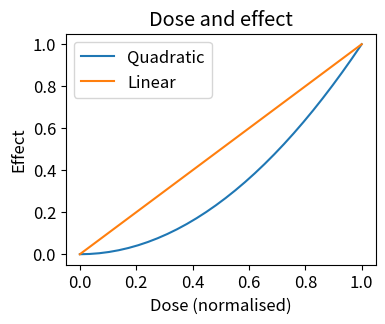

Reproduce this figure in Python.
import numpy as np
import matplotlib.pyplot as plt

plt.rcParams['figure.figsize'] = (4, 3)
plt.rcParams['font.size'] = 12

x = np.linspace(0, 1, 30)
fig, ax = plt.subplots()
ax.plot(x, x ** 2, label='Quadratic')
ax.plot(x, x, label='Linear')
ax.set_xlabel('Dose (normalised)')
ax.set_ylabel('Effect')
ax.set_title('Dose and effect')
ax.legend()
fig.savefig('rcfig.png', dpi=300)
